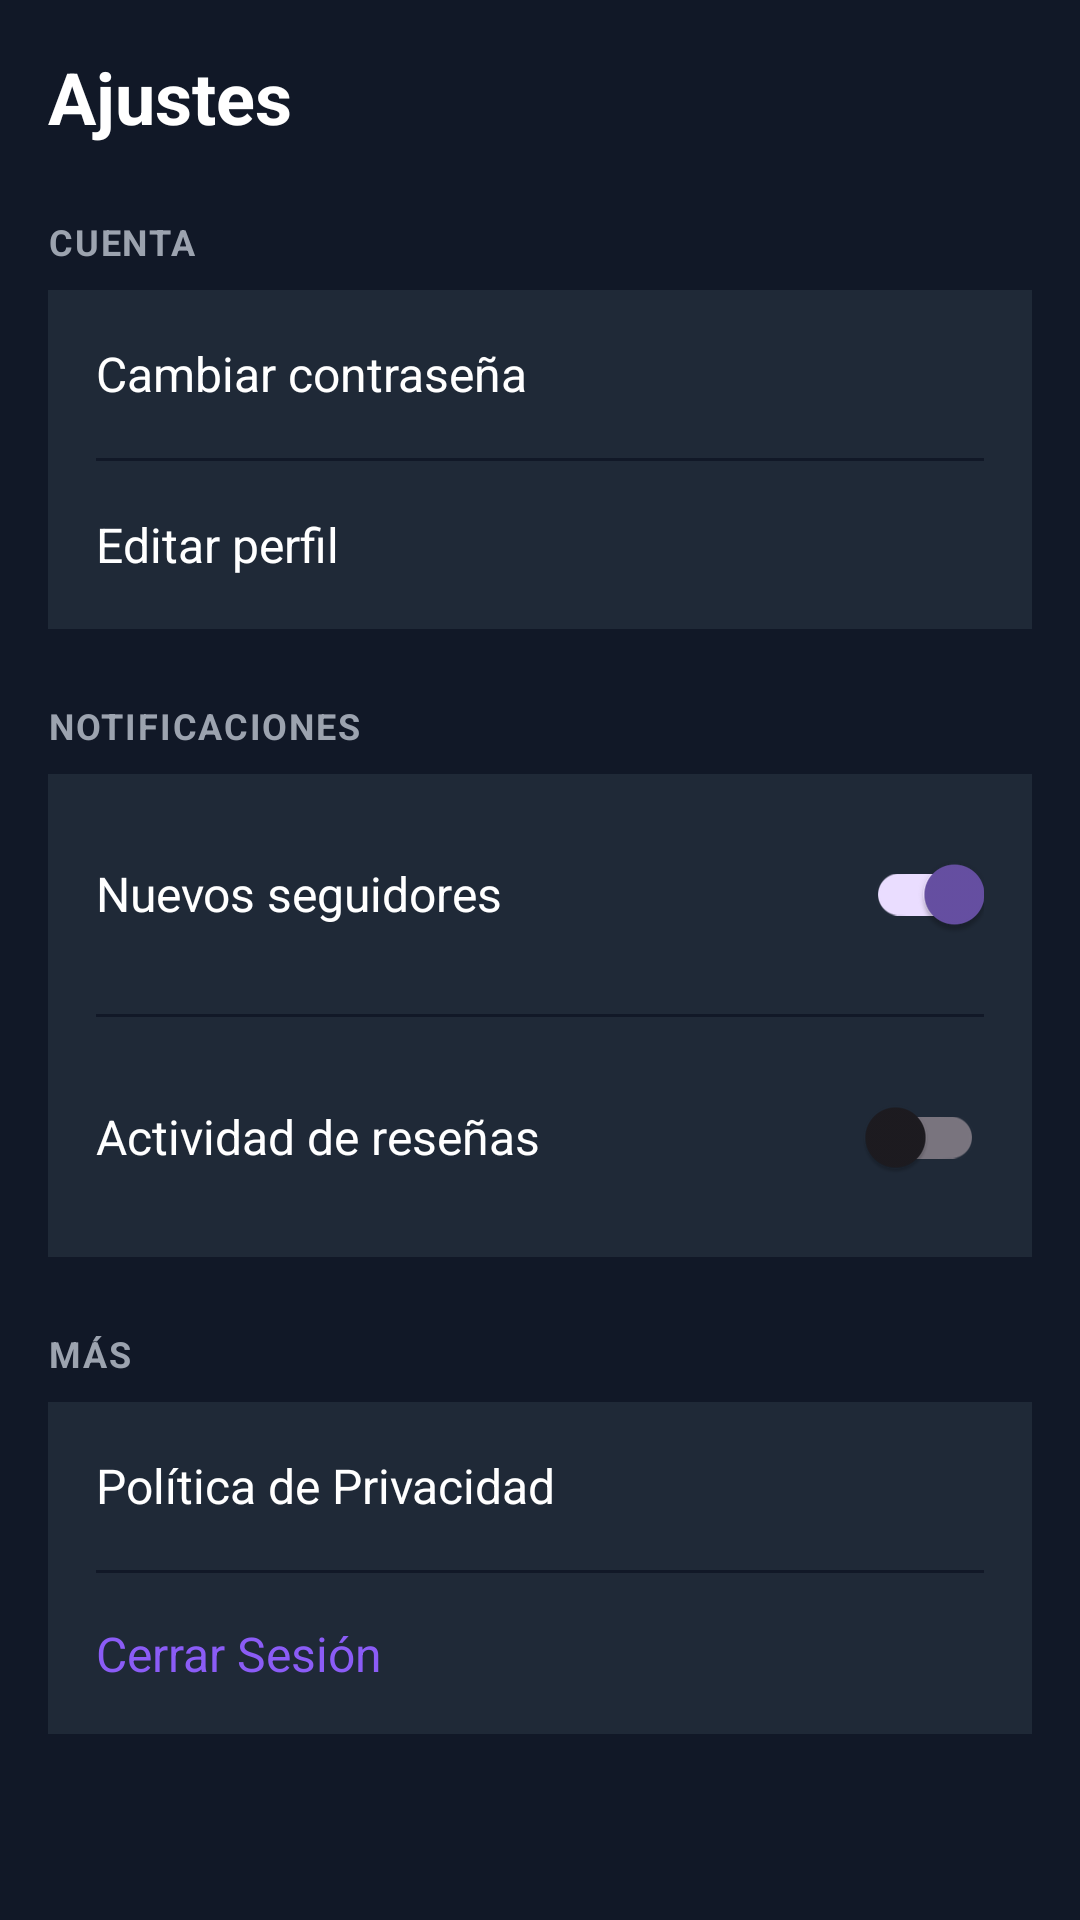

Reconstruct the res/layout file that produces this screen, plus the resources it refers to.
<!-- AndroidManifest.xml: application theme Theme.GameBoxPv2 -->
<!-- res/layout/fragment_settings.xml -->
<?xml version="1.0" encoding="utf-8"?>
<androidx.core.widget.NestedScrollView
    xmlns:android="http://schemas.android.com/apk/res/android"
    xmlns:app="http://schemas.android.com/apk/res-auto"
    android:layout_width="match_parent"
    android:layout_height="match_parent"
    android:background="@color/background_dark">

    <LinearLayout
        android:layout_width="match_parent"
        android:layout_height="wrap_content"
        android:orientation="vertical"
        android:padding="16dp">

        <TextView
            android:layout_width="wrap_content"
            android:layout_height="wrap_content"
            android:text="Ajustes"
            android:textColor="@android:color/white"
            android:textSize="24sp"
            android:textStyle="bold"
            android:layout_marginBottom="24dp"/>

        <TextView
            android:layout_width="wrap_content"
            android:layout_height="wrap_content"
            android:text="CUENTA"
            android:textColor="@color/text_gray"
            android:textSize="12sp"
            android:textStyle="bold"
            android:textAllCaps="true"
            android:letterSpacing="0.05"
            android:layout_marginBottom="8dp"/>

        <LinearLayout
            android:layout_width="match_parent"
            android:layout_height="wrap_content"
            android:orientation="vertical"
            android:background="@color/background_light"
            android:paddingHorizontal="16dp">

            <RelativeLayout
                android:layout_width="match_parent"
                android:layout_height="wrap_content"
                android:paddingVertical="16dp">

                <TextView
                    android:layout_width="wrap_content"
                    android:layout_height="wrap_content"
                    android:text="Cambiar contraseña"
                    android:textColor="@color/white"
                    android:textSize="16sp"
                    android:layout_alignParentStart="true"
                    android:layout_centerVertical="true"/>

                <ImageView
                    android:layout_width="24dp"
                    android:layout_height="24dp"
                    android:src="@drawable/ic_chevron_right"
                    app:tint="@color/text_gray"
                    android:layout_alignParentEnd="true"
                    android:layout_centerVertical="true"
                    android:contentDescription="Navegar"/>
            </RelativeLayout>

            <View
                android:layout_width="match_parent"
                android:layout_height="1dp"
                android:background="@color/background_dark"/>

            <RelativeLayout
                android:id="@+id/setting_edit_profile"
                android:layout_width="match_parent"
                android:layout_height="wrap_content"
                android:paddingVertical="16dp">

                <TextView
                    android:layout_width="wrap_content"
                    android:layout_height="wrap_content"
                    android:text="Editar perfil"
                    android:textColor="@color/white"
                    android:textSize="16sp"
                    android:layout_alignParentStart="true"
                    android:layout_centerVertical="true"/>

                <ImageView
                    android:layout_width="24dp"
                    android:layout_height="24dp"
                    android:src="@drawable/ic_chevron_right"
                    app:tint="@color/text_gray"
                    android:layout_alignParentEnd="true"
                    android:layout_centerVertical="true"
                    android:contentDescription="Navegar"/>
            </RelativeLayout>
        </LinearLayout>

        <TextView
            android:layout_width="wrap_content"
            android:layout_height="wrap_content"
            android:text="NOTIFICACIONES"
            android:textColor="@color/text_gray"
            android:textSize="12sp"
            android:textStyle="bold"
            android:textAllCaps="true"
            android:letterSpacing="0.05"
            android:layout_marginTop="24dp"
            android:layout_marginBottom="8dp"/>

        <LinearLayout
            android:layout_width="match_parent"
            android:layout_height="wrap_content"
            android:orientation="vertical"
            android:background="@color/background_light"
            android:paddingHorizontal="16dp">

            <RelativeLayout
                android:layout_width="match_parent"
                android:layout_height="wrap_content"
                android:paddingVertical="16dp">

                <TextView
                    android:layout_width="wrap_content"
                    android:layout_height="wrap_content"
                    android:text="Nuevos seguidores"
                    android:textColor="@color/white"
                    android:textSize="16sp"
                    android:layout_alignParentStart="true"
                    android:layout_centerVertical="true"/>

                <androidx.appcompat.widget.SwitchCompat
                    android:layout_width="wrap_content"
                    android:layout_height="wrap_content"
                    android:layout_alignParentEnd="true"
                    android:layout_centerVertical="true"
                    android:checked="true"/>
            </RelativeLayout>

            <View
                android:layout_width="match_parent"
                android:layout_height="1dp"
                android:background="@color/background_dark"/>

            <RelativeLayout
                android:layout_width="match_parent"
                android:layout_height="wrap_content"
                android:paddingVertical="16dp">

                <TextView
                    android:layout_width="wrap_content"
                    android:layout_height="wrap_content"
                    android:text="Actividad de reseñas"
                    android:textColor="@color/white"
                    android:textSize="16sp"
                    android:layout_alignParentStart="true"
                    android:layout_centerVertical="true"/>

                <androidx.appcompat.widget.SwitchCompat
                    android:layout_width="wrap_content"
                    android:layout_height="wrap_content"
                    android:layout_alignParentEnd="true"
                    android:layout_centerVertical="true"
                    android:checked="false"/>
            </RelativeLayout>
        </LinearLayout>

        <TextView
            android:layout_width="wrap_content"
            android:layout_height="wrap_content"
            android:text="MÁS"
            android:textColor="@color/text_gray"
            android:textSize="12sp"
            android:textStyle="bold"
            android:textAllCaps="true"
            android:letterSpacing="0.05"
            android:layout_marginTop="24dp"
            android:layout_marginBottom="8dp"/>

        <LinearLayout
            android:layout_width="match_parent"
            android:layout_height="wrap_content"
            android:orientation="vertical"
            android:background="@color/background_light"
            android:paddingHorizontal="16dp">

            <RelativeLayout
                android:layout_width="match_parent"
                android:layout_height="wrap_content"
                android:paddingVertical="16dp">

                <TextView
                    android:layout_width="wrap_content"
                    android:layout_height="wrap_content"
                    android:text="Política de Privacidad"
                    android:textColor="@color/white"
                    android:textSize="16sp"
                    android:layout_alignParentStart="true"
                    android:layout_centerVertical="true"/>

                <ImageView
                    android:layout_width="24dp"
                    android:layout_height="24dp"
                    android:src="@drawable/ic_chevron_right"
                    app:tint="@color/text_gray"
                    android:layout_alignParentEnd="true"
                    android:layout_centerVertical="true"
                    android:contentDescription="Navegar"/>
            </RelativeLayout>

            <View
                android:layout_width="match_parent"
                android:layout_height="1dp"
                android:background="@color/background_dark"/>

            <RelativeLayout
                android:layout_width="match_parent"
                android:layout_height="wrap_content"
                android:paddingVertical="16dp">

                <TextView
                    android:layout_width="wrap_content"
                    android:layout_height="wrap_content"
                    android:text="Cerrar Sesión"
                    android:textColor="@color/accent_purple"
                    android:textSize="16sp"
                    android:layout_alignParentStart="true"
                    android:layout_centerVertical="true"/>
            </RelativeLayout>
        </LinearLayout>

    </LinearLayout>
</androidx.core.widget.NestedScrollView>
<!-- resources referenced by this layout -->
<resources>
  <color name="accent_purple">#8B5CF6</color>
  <color name="background_dark">#111827</color>
  <color name="background_light">#1F2937</color>
  <color name="text_gray">#9CA3AF</color>
  <color name="white">#FFFFFFFF</color>
  <style name="Theme.GameBoxPv2" parent="Base.Theme.GameBoxPv2" />
  <style name="Base.Theme.GameBoxPv2" parent="Theme.Material3.DayNight.NoActionBar">
          
          
      </style>
</resources>
